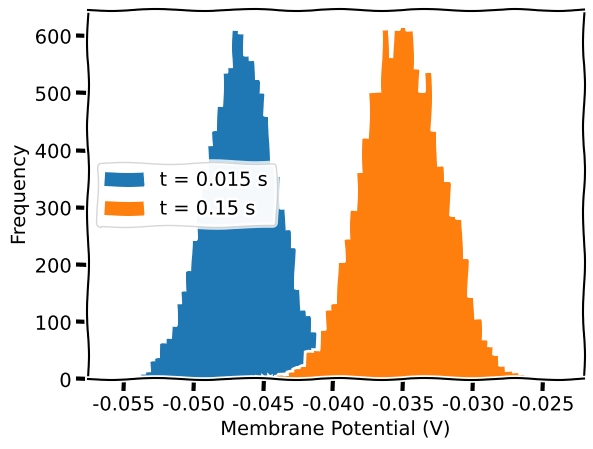

The script that saved this image:
#Tutorial 2: introducing spikes in LIF neuron + working with effect of the refractory period on spiking dynamics

import numpy as np
import matplotlib.pyplot as plt

t_max = 150e-3  #s
dt = 1e-3  #s
tau = 20e-3  #s
el = -60e-3  #mV
vr = -70e-3  #mV
vth = -50e-3  #mV
r = 100e6  #ohm
i_mean = 25e-11  #A 

#coding exercise 1: plotting a histogram
#aim: plot a histogram of J = 50 bins and N = 10000 realizations of V(t) for t = t_max/10 and t = t_max
#this histogram is not about progression over time, it is about the distribution of voltages at a specific time point

np.random.seed(2020)

#creating a time range from 0 to t_max with step size dt
t_range = np.arange(0, t_max, dt)

#calculating the number of steps by taking the length of the time range
step_end = len(t_range)
n = 10000
v_n = el * np.ones([n, step_end])

random_num = 2 * np.random.random(size=[n, step_end]) - 1
i = i_mean * (1 + 0.1 * (t_max/dt) ** 0.5 * random_num)

nbins = 50

for step, t in enumerate(t_range):

    if step == 0:
        continue

    v_n[:, step] = v_n[:, step - 1] + dt/tau * (el - v_n[:, step - 1] + r * i[:, step])

with plt.xkcd():
    plt.figure()
    plt.ylabel("Frequency")
    plt.xlabel("Membrane Potential (V)")

    #plotting histogram of voltages of all neurons at t = t_max/10
    #int(step_end/10) is the index of the time point t = t_max/10
    #int(step_end/10) is used because step_end/10 = 15 which is the column for 0.015s which is t_max/10
    plt.hist(v_n[:, int(step_end/10)], bins = nbins, histtype = 'stepfilled', linewidth = 0, label = f't = {t_max/10} s')

    #plotting histogram of voltages of all neurons at t = t_max
    #-1 is the last column which is the column for t = t_max
    plt.hist(v_n[:, -1], bins = nbins, histtype = 'stepfilled', linewidth = 0, label = f't = {t_max} s')

    plt.legend()
    plt.show()
